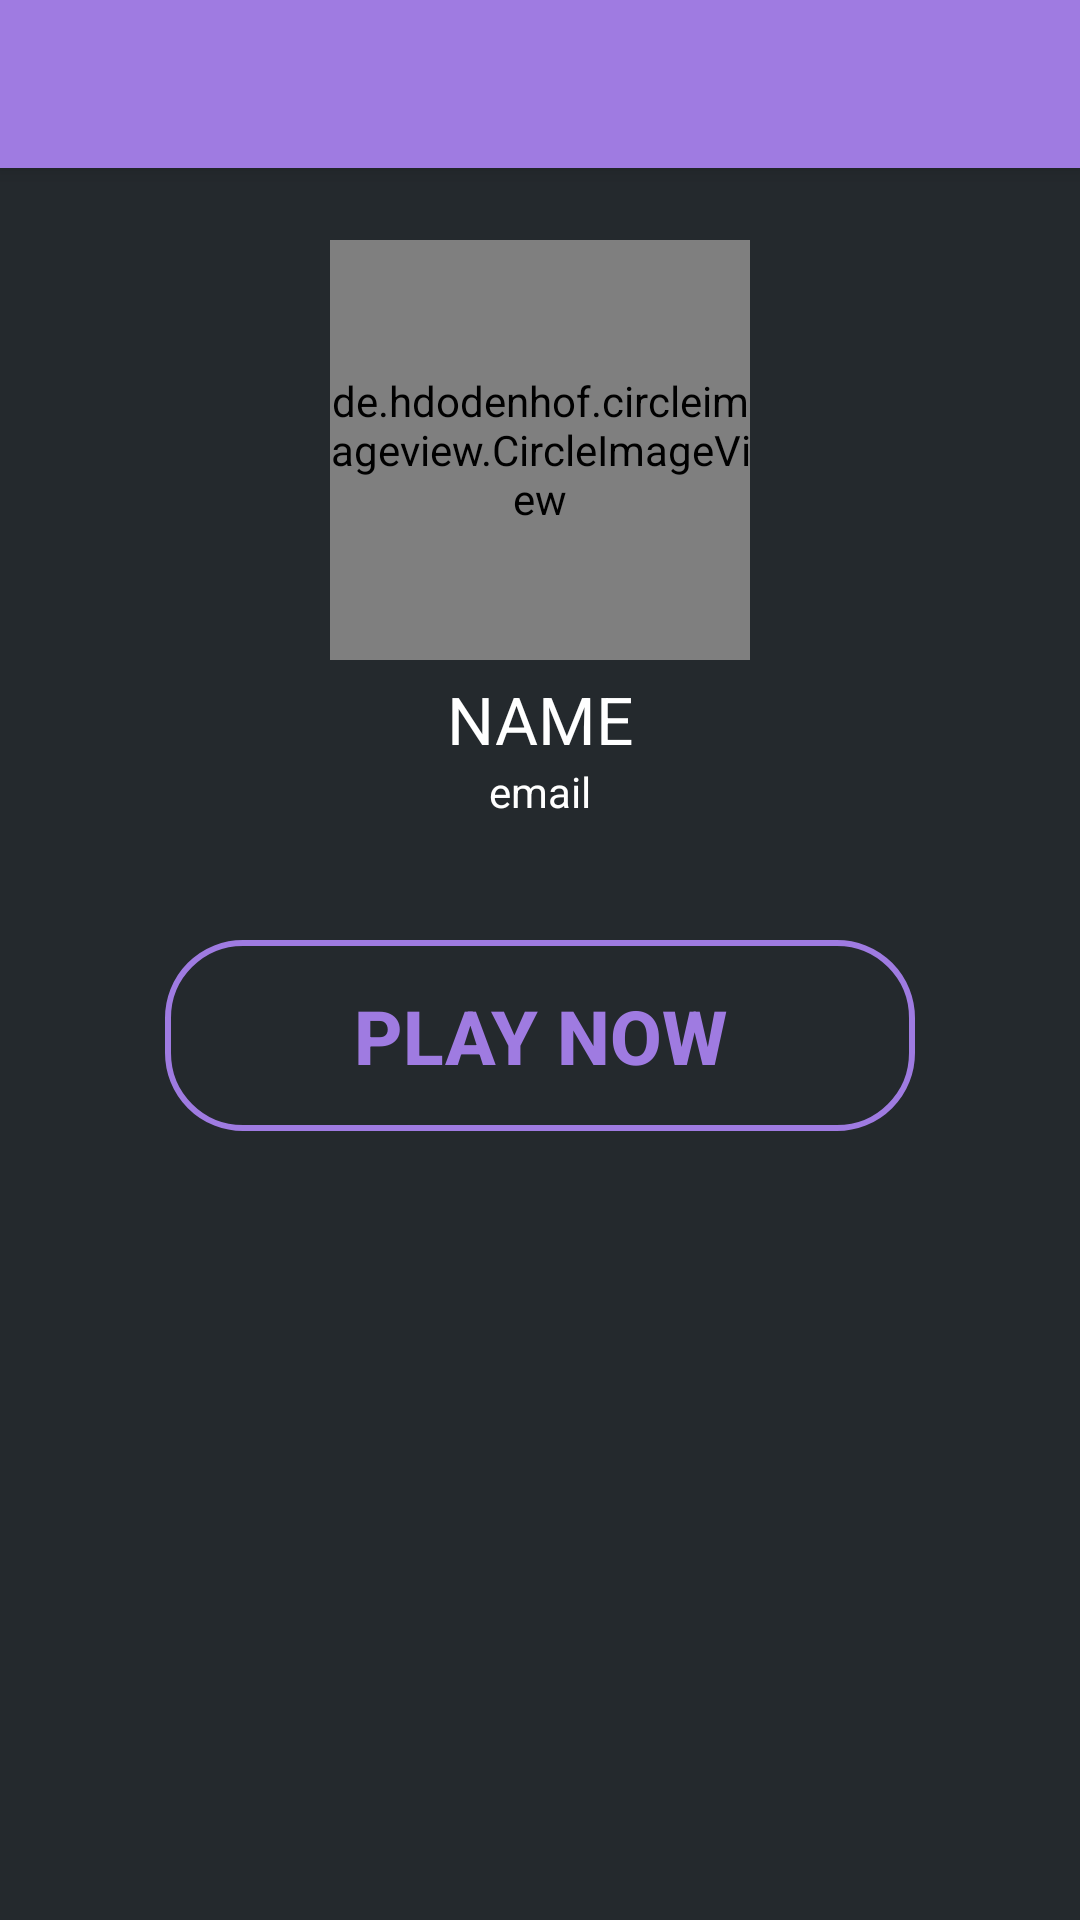

Produce the Android XML layout that renders to this screen, including the resource entries it uses.
<!-- AndroidManifest.xml: activity theme AppTheme.NoActionBar -->
<!-- res/layout/activity_profile.xml -->
<?xml version="1.0" encoding="utf-8"?>
<android.support.design.widget.CoordinatorLayout xmlns:android="http://schemas.android.com/apk/res/android"
    xmlns:app="http://schemas.android.com/apk/res-auto"
    xmlns:tools="http://schemas.android.com/tools"
    android:layout_width="match_parent"
    android:layout_height="match_parent"
    tools:context=".ProfileActivity"
    android:background="@color/colorPrimaryDark">

    <android.support.design.widget.AppBarLayout
        android:layout_width="match_parent"
        android:layout_height="wrap_content"
        android:theme="@style/AppTheme.AppBarOverlay">

        <android.support.v7.widget.Toolbar
            android:id="@+id/toolbar"
            android:layout_width="match_parent"
            android:layout_height="?attr/actionBarSize"
            android:background="?attr/colorPrimary"
            app:popupTheme="@style/AppTheme.PopupOverlay" />

    </android.support.design.widget.AppBarLayout>

    <include layout="@layout/content_profile" />

</android.support.design.widget.CoordinatorLayout>
<!-- res/layout/content_profile.xml (included above) -->
<?xml version="1.0" encoding="utf-8"?>
<RelativeLayout xmlns:android="http://schemas.android.com/apk/res/android"
    xmlns:app="http://schemas.android.com/apk/res-auto"
    xmlns:tools="http://schemas.android.com/tools"
    android:layout_width="match_parent"
    android:layout_height="match_parent"
    tools:context=".ProfileActivity"
    tools:showIn="@layout/activity_profile">

    <de.hdodenhof.circleimageview.CircleImageView
        android:id="@+id/profileImageView"
        android:layout_width="140dp"
        android:layout_height="140dp"
        android:layout_centerHorizontal="true"
        android:layout_gravity="center"
        android:layout_marginTop="80dp"
        app:civ_border_color="@color/colorAccent"
        app:civ_border_width="0.8dp" />

    <TextView
        android:id="@+id/profileName"
        android:layout_width="match_parent"
        android:layout_height="wrap_content"
        android:layout_below="@+id/profileImageView"
        android:gravity="center"
        android:text="name"
        android:textAllCaps="true"
        android:textAppearance="?android:attr/textAppearanceLarge"
        android:textColor="@android:color/white"
        android:layout_marginTop="5dp"/>

    <TextView
        android:id="@+id/profileEmail"
        android:layout_width="match_parent"
        android:layout_height="wrap_content"
        android:layout_below="@+id/profileName"
        android:gravity="center"
        android:text="email"
        android:textAppearance="?android:attr/textAppearanceSmall"
        android:textColor="@android:color/white"
        android:layout_marginBottom="10dp"/>

    <Button
        android:layout_marginTop="30dp"
        android:layout_centerHorizontal="true"
        android:layout_below="@+id/profileEmail"
        android:id="@+id/playB"
        android:layout_width="250dp"
        android:layout_height="wrap_content"
        android:layout_gravity="center"
        android:background="@drawable/buttonstyle"
        android:clickable="true"
        android:padding="15dp"
        android:text="PLAY NOW"
        android:textStyle="bold"
        android:textSize="25sp"
        android:textColor="@color/colorAccent"
        android:onClick="startGame"/>


</RelativeLayout>
<!-- resources referenced by this layout -->
<resources>
  <color name="colorAccent">#9f7be1</color>
  <color name="colorPrimaryDark">#24292d</color>
  <!-- drawable buttonstyle (drawable) -->
  <?xml version="1.0" encoding="utf-8"?>
  <selector xmlns:android="http://schemas.android.com/apk/res/android">
      <item android:state_pressed="true">
          <shape>
              <corners android:radius="25dp" />
              <solid android:color="@color/colorAccent" />
          </shape>
      </item>
  
      <item android:state_pressed="false">
          <shape>
              <corners android:radius="25dp" />
              <stroke android:width="2dp" android:color="@color/colorAccent" />
          </shape>
      </item>
  </selector>
  <style name="AppTheme.AppBarOverlay" parent="ThemeOverlay.AppCompat.Dark.ActionBar" />
  <style name="AppTheme.PopupOverlay" parent="ThemeOverlay.AppCompat.Light" />
  <style name="AppTheme.NoActionBar">
          <item name="windowActionBar">false</item>
          <item name="windowNoTitle">true</item>
          <item name="android:windowFullscreen">true</item>
      </style>
</resources>
